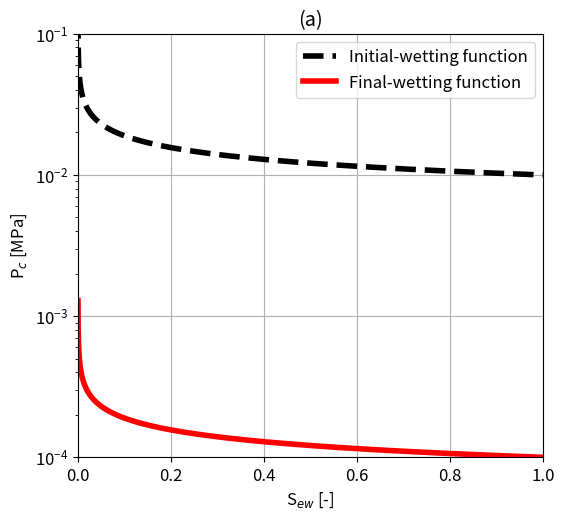
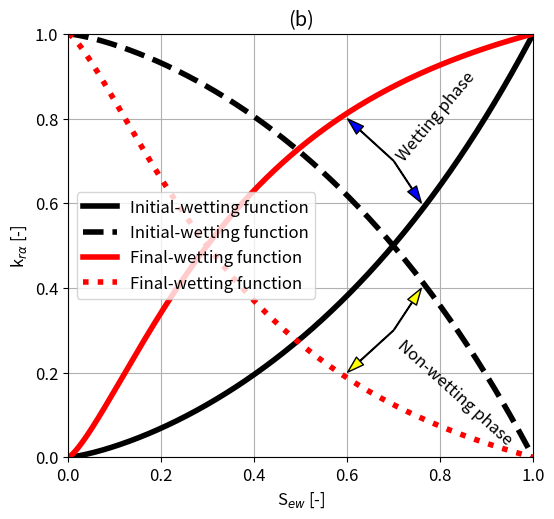
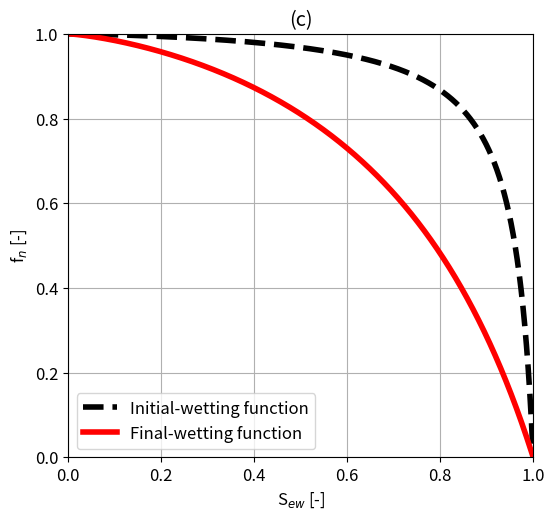
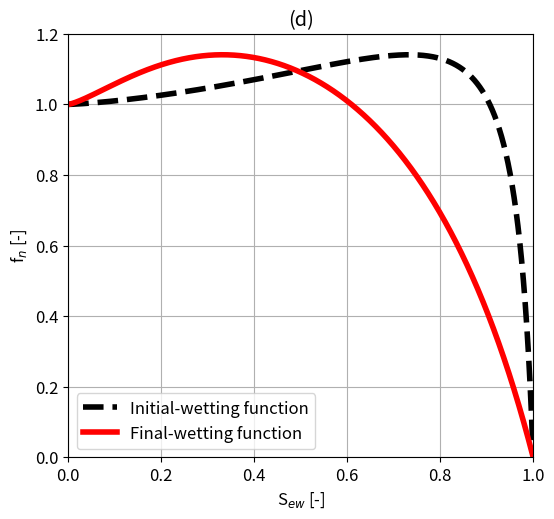

Here is the Python script that generated these plots, in order:
# Setting up of the system to produce fig2a, fig2b, fig2c, and fig2d.
#{
#Copyright 2021, NORCE Norwegian Research Centre AS, Computational
#Geosciences and Modeling.

#This file is part of the ad-wa module.

#ad-wa is free software: you can redistribute it and/or modify
#it under the terms of the GNU General Public License as published by
#the Free Software Foundation, either version 3 of the License, or
#(at your option) any later version.

#ad-wa is distributed in the hope that it will be useful,
#but WITHOUT ANY WARRANTY; without even the implied warranty of
#MERCHANTABILITY or FITNESS FOR A PARTICULAR PURPOSE.  See the
#GNU General Public License for more details.

#You should have received a copy of the GNU General Public License
#along with this file.  If not, see <http://www.gnu.org/licenses/>.
#}

import numpy as np
import matplotlib
from matplotlib import pyplot as plt

#Set the parameters for the saturation functions
ci      = 1e4       #Initial entry pressure [Pa]
cf      = 1e2       #Final entry pressure [Pa]
lambdaa = 3.6       #Fitting parameter (relative permeability) [-]
Lambdaa = 1.3       #Fitting parameter (capillary pressure) [-]
Ei      = 0.48      #Initial wetting-parameter (relative permeability) [-]
Ef      = 3.37      #Final wetting-parameter (relative permeability) [-]
rhon    = 716.7     #Non-wetting density [kg/m^3]
mun     = 5.916e-5  #Non-wetting viscocity [Pa s]
rhow    = 1050      #Wetting density [kg/m^3]
muw     = 6.922e-4  #Wetting viscoscity [Pa s]
K       = 1e-10     #Intrinsic permeability [m^2]
q       = 1e-3      #Injection rate [m^3/s]
phi     = 0.1       #Porosity [-]
g       = 9.81      #Gravity [m/s^2]

#Define the saturation functions
def pc(Sew, c):
    return c * Sew ** (-1 / lambdaa)
def krw(Sew, E):
    return E * Sew ** Lambdaa / ((1 - Sew) + E * Sew ** Lambdaa)
def krn(Sew, E):
    return (1 - Sew) / ((1 - Sew) + E * Sew ** Lambdaa)
def fn(Sew, E, v):
    return (1 - (K / q) * (krw(Sew, E) / muw) * (rhon - rhow) * g * np.sin(v)) \
           / (1 + ((krw(Sew, E) / muw) / (krn(Sew, E) / mun)))

#Create variables used in the plotting
Sew   = np.arange(0.0001, 1 - 0.0001, 0.0001)
pcv   = np.vectorize(pc)
krwv  = np.vectorize(krw)
krnv  = np.vectorize(krn)
fnv   = np.vectorize(fn)

#Plot the curves and save them as fig2a.eps
lw = 4
plt.figure(figsize = (6, 5.5), dpi = 80)
plt.rc('font', size = 12)
axes = plt.subplot(1, 1, 1)
plt.plot(Sew, pcv(Sew, ci / 1e6), color = [0, 0, 0], linewidth = lw,
         linestyle = "--", label = "Initial-wetting function")
plt.plot(Sew, pcv(Sew, cf / 1e6), color = [1, 0, 0],
         linewidth = lw, linestyle = "-", label = "Final-wetting function")
plt.xlim([0, 1])
plt.ylim([1e-4, 1e-1])
plt.yscale('log')
plt.xlabel('S$_{ew}$ [-]')
plt.ylabel('P$_c$ [MPa]')
plt.title('(a)')
plt.grid()
plt.legend(loc = 'best')
plt.savefig('fig2a.eps', format = 'eps')

#Plot the curves and save them as fig2b.eps
plt.figure(figsize = (6, 5.5), dpi = 80)
plt.rc('font', size = 12)
axes = plt.subplot(1, 1, 1)
plt.plot(Sew, krwv(Sew, Ei), color = [0, 0, 0], linewidth = lw,
         linestyle = "-", label = "Initial-wetting function")
plt.plot(Sew, krnv(Sew, Ei), color = [0, 0, 0], linewidth = lw,
         linestyle = "--",label = "Initial-wetting function")
plt.plot(Sew, krwv(Sew, Ef), color = [1, 0, 0], linewidth = lw,
         linestyle = "-", label = "Final-wetting function")
plt.plot(Sew, krnv(Sew, Ef), color = [1, 0, 0], linewidth = lw,
         linestyle = ":", label = "Final-wetting function")
plt.annotate('', xy = (0.76, 0.6), xytext=(0.7, 0.7), arrowprops = dict(
             facecolor = 'blue', shrink = 0.01, width = 0.5, headwidth = 7.5))
plt.annotate('', xy = (0.6, 0.8), xytext = (0.7, 0.7), arrowprops = dict(
             facecolor = 'blue', shrink = 0.01, width = 0.5, headwidth = 7.5))
plt.annotate('', xy = (0.76, 0.4), xytext = (0.7, 0.3), arrowprops = dict(
             facecolor = 'yellow', shrink = 0.01, width = 0.5, headwidth = 7.5))
plt.annotate('', xy = (0.6, 0.2), xytext = (0.7, 0.3), arrowprops = dict(
             facecolor = 'yellow', shrink = 0.01, width = 0.5, headwidth = 7.5))
plt.text(0.7, 0.03, 'Non-wetting phase', rotation = -42, fontsize = 12)
plt.text(0.7, 0.7, 'Wetting phase', rotation = 50, fontsize = 12)
plt.xlim([0, 1])
plt.ylim([0, 1])
plt.xlabel('S$_{ew}$ [-]')
plt.ylabel(r'k$_{r \alpha}$ [-]')
plt.title('(b)')
plt.grid()
plt.legend(loc = 'best')
plt.savefig('fig2b.eps', format = 'eps')

#Plot the curves and save them as fig2c.eps
plt.figure(figsize=(6, 5.5), dpi = 80)
plt.rc('font', size = 12)
axes = plt.subplot(1, 1, 1)
plt.plot(Sew, fn(Sew, Ei, 0), color = [0, 0, 0], linewidth = lw,
         linestyle = "--", label = "Initial-wetting function")
plt.plot(Sew, fn(Sew, Ef, 0), color = [1, 0, 0], linewidth = lw,
         linestyle = "-", label = "Final-wetting function")
plt.xlim([0, 1])
plt.ylim([0, 1])
plt.xlabel('S$_{ew}$ [-]')
plt.ylabel('f$_n$ [-]')
plt.title('(c)')
plt.grid()
plt.legend(loc = 'best')
plt.savefig('fig2c.eps', format = 'eps')

#Plot the curves and save them as fig2d.eps
plt.figure(figsize = (6, 5.5), dpi = 80)
plt.rc('font', size = 12)
axes = plt.subplot(1, 1, 1)
plt.plot(Sew, fn(Sew, Ei, np.pi / 2), color = [0, 0, 0], linewidth = lw,
         linestyle = "--", label = "Initial-wetting function")
plt.plot(Sew, fn(Sew, Ef, np.pi / 2), color = [1, 0, 0], linewidth = lw,
         linestyle = "-", label = "Final-wetting function")
plt.xlim([0, 1])
plt.ylim([0, 1.2])
plt.xlabel('S$_{ew}$ [-]')
plt.ylabel('f$_n$ [-]')
plt.title('(d)')
plt.grid()
plt.legend(loc = 'best')
plt.savefig('fig2d.eps', format = 'eps')
